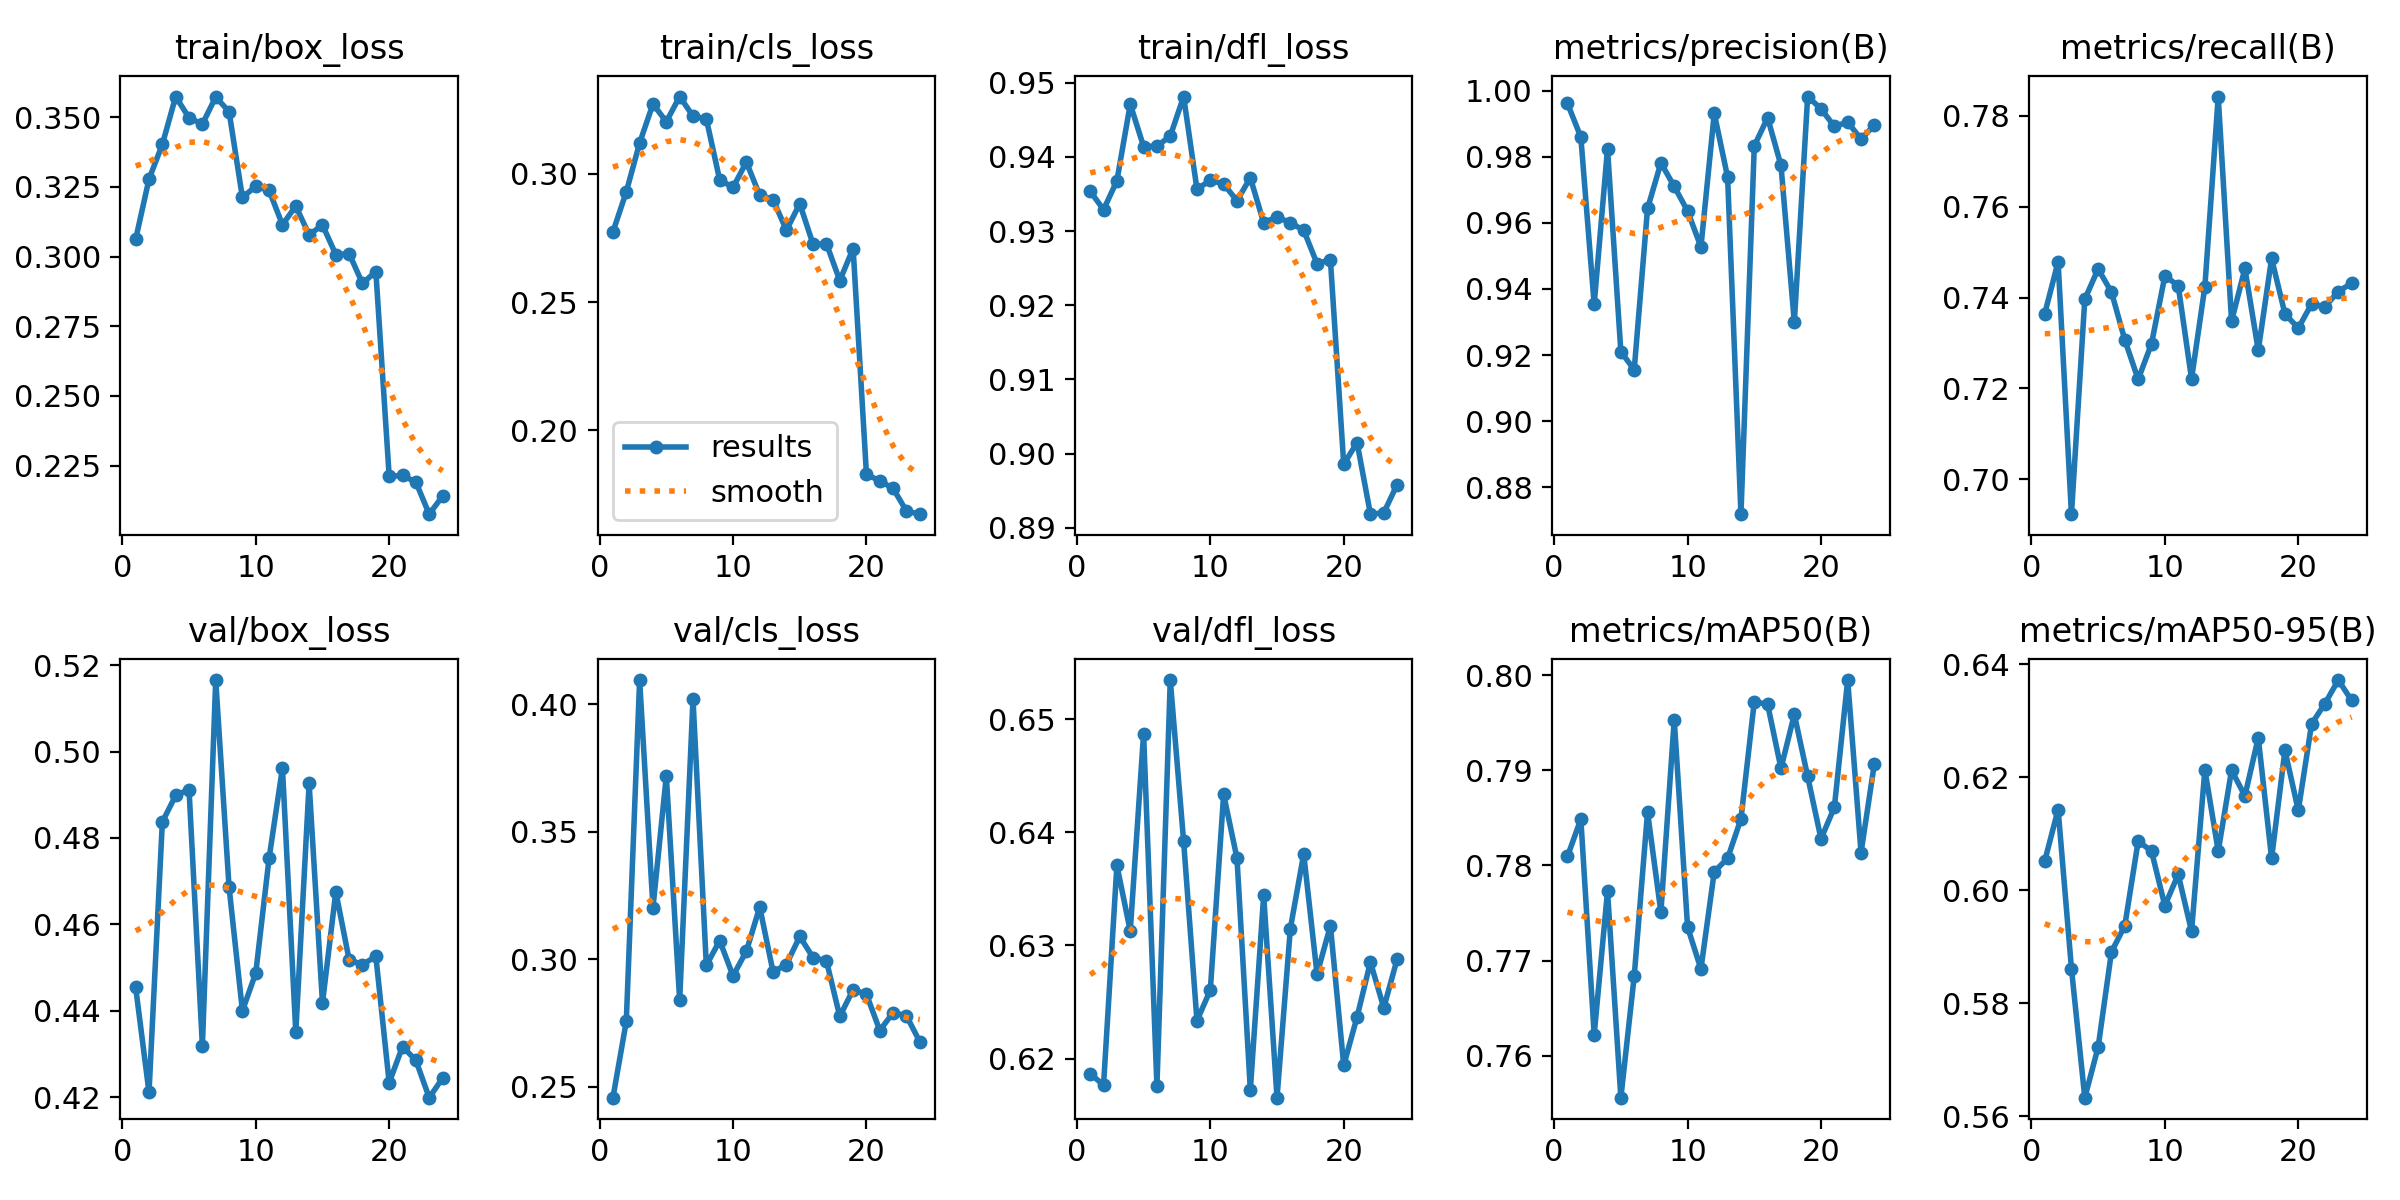

Values plotted in this chart, from the file beside it:
epoch, time, train/box_loss, train/cls_loss, train/dfl_loss, metrics/precision(B), metrics/recall(B), metrics/mAP50(B), metrics/mAP50-95(B), val/box_loss, val/cls_loss, val/dfl_loss, lr/pg0, lr/pg1, lr/pg2
1, 505.1, 0.3062, 0.2774, 0.9354, 0.9962, 0.7365, 0.781, 0.6052, 0.4454, 0.2456, 0.6187, 0.0005504, 0.0005504, 0.0005504
2, 1065, 0.3278, 0.293, 0.9329, 0.986, 0.7479, 0.7849, 0.6143, 0.4212, 0.2756, 0.6177, 0.00106, 0.00106, 0.00106
3, 1727, 0.3403, 0.312, 0.9368, 0.9353, 0.6923, 0.7622, 0.5862, 0.4837, 0.4096, 0.6371, 0.001525, 0.001525, 0.001525
4, 2458, 0.3574, 0.3272, 0.9471, 0.9825, 0.7396, 0.7773, 0.5633, 0.4899, 0.3203, 0.6313, 0.001461, 0.001461, 0.001461
5, 3235, 0.3498, 0.3203, 0.9414, 0.921, 0.7463, 0.7556, 0.5723, 0.4912, 0.372, 0.6487, 0.001392, 0.001392, 0.001392
6, 4013, 0.3476, 0.3301, 0.9414, 0.9156, 0.7412, 0.7683, 0.5891, 0.4319, 0.2839, 0.6176, 0.001323, 0.001323, 0.001323
7, 4812, 0.3573, 0.3225, 0.9428, 0.9644, 0.7307, 0.7856, 0.5938, 0.5165, 0.4021, 0.6534, 0.001254, 0.001254, 0.001254
8, 5414, 0.352, 0.3214, 0.9481, 0.9782, 0.722, 0.7751, 0.6087, 0.4686, 0.2975, 0.6392, 0.001186, 0.001186, 0.001186
9, 6106, 0.3212, 0.2977, 0.9356, 0.9711, 0.7298, 0.7953, 0.607, 0.44, 0.3073, 0.6233, 0.001117, 0.001117, 0.001117
10, 6853, 0.3253, 0.2947, 0.9368, 0.9636, 0.7447, 0.7735, 0.5973, 0.4487, 0.2934, 0.626, 0.001048, 0.001048, 0.001048
11, 7577, 0.3238, 0.3046, 0.9364, 0.9527, 0.7426, 0.7691, 0.6028, 0.4753, 0.3031, 0.6433, 0.0009794, 0.0009794, 0.0009794
12, 8302, 0.3114, 0.2916, 0.9341, 0.9932, 0.7221, 0.7793, 0.5928, 0.4962, 0.3205, 0.6377, 0.0009106, 0.0009106, 0.0009106
13, 8946, 0.3182, 0.2899, 0.9372, 0.9739, 0.7424, 0.7807, 0.6214, 0.435, 0.295, 0.6172, 0.0008418, 0.0008418, 0.0008418
14, 9560, 0.3078, 0.278, 0.9311, 0.8718, 0.7842, 0.7849, 0.6069, 0.4926, 0.2979, 0.6344, 0.0007731, 0.0007731, 0.0007731
15, 10094, 0.3114, 0.2884, 0.9319, 0.9834, 0.7348, 0.7972, 0.6213, 0.4418, 0.3089, 0.6165, 0.0007043, 0.0007043, 0.0007043
16, 10544, 0.3008, 0.2725, 0.9311, 0.9919, 0.7464, 0.7969, 0.6167, 0.4675, 0.3006, 0.6315, 0.0006355, 0.0006355, 0.0006355
17, 11006, 0.301, 0.2727, 0.9301, 0.9774, 0.7284, 0.7902, 0.627, 0.4518, 0.2994, 0.6381, 0.0005668, 0.0005668, 0.0005668
18, 11412, 0.2904, 0.2584, 0.9256, 0.9299, 0.7486, 0.7959, 0.6057, 0.4507, 0.2775, 0.6275, 0.000498, 0.000498, 0.000498
19, 11872, 0.2947, 0.2709, 0.9262, 0.9983, 0.7364, 0.7893, 0.6248, 0.4526, 0.288, 0.6317, 0.0004293, 0.0004293, 0.0004293
20, 12516, 0.2212, 0.1828, 0.8986, 0.9946, 0.7333, 0.7828, 0.6141, 0.4234, 0.2862, 0.6194, 0.0003605, 0.0003605, 0.0003605
21, 13290, 0.2215, 0.1803, 0.9015, 0.9892, 0.7386, 0.7861, 0.6295, 0.4318, 0.272, 0.6237, 0.0002917, 0.0002917, 0.0002917
22, 14054, 0.2191, 0.1773, 0.8918, 0.9906, 0.738, 0.7995, 0.6331, 0.4285, 0.2791, 0.6285, 0.000223, 0.000223, 0.000223
23, 14806, 0.2076, 0.1685, 0.892, 0.9854, 0.7413, 0.7813, 0.6372, 0.4199, 0.2778, 0.6245, 0.0001542, 0.0001542, 0.0001542
24, 15576, 0.2141, 0.1673, 0.8958, 0.9897, 0.7432, 0.7907, 0.6336, 0.4244, 0.2676, 0.6288, 8.54337e-05, 8.54337e-05, 8.54337e-05
